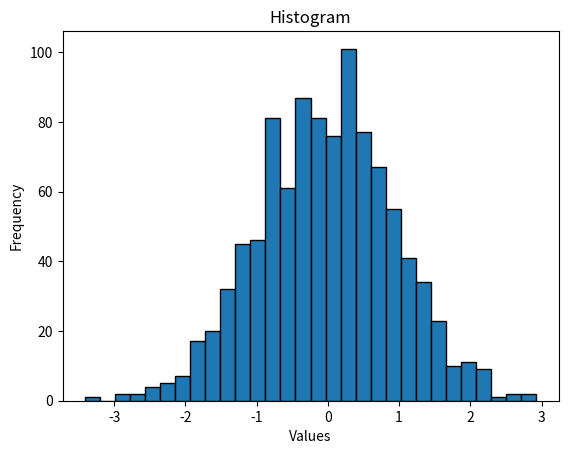

Write the Python code that produced this figure.
import matplotlib.pyplot as plt
import numpy as np

data = np.random.randn(1000)

plt.hist(data, bins=30, edgecolor='black')
plt.title('Histogram')
plt.xlabel('Values')
plt.ylabel('Frequency')
plt.show()